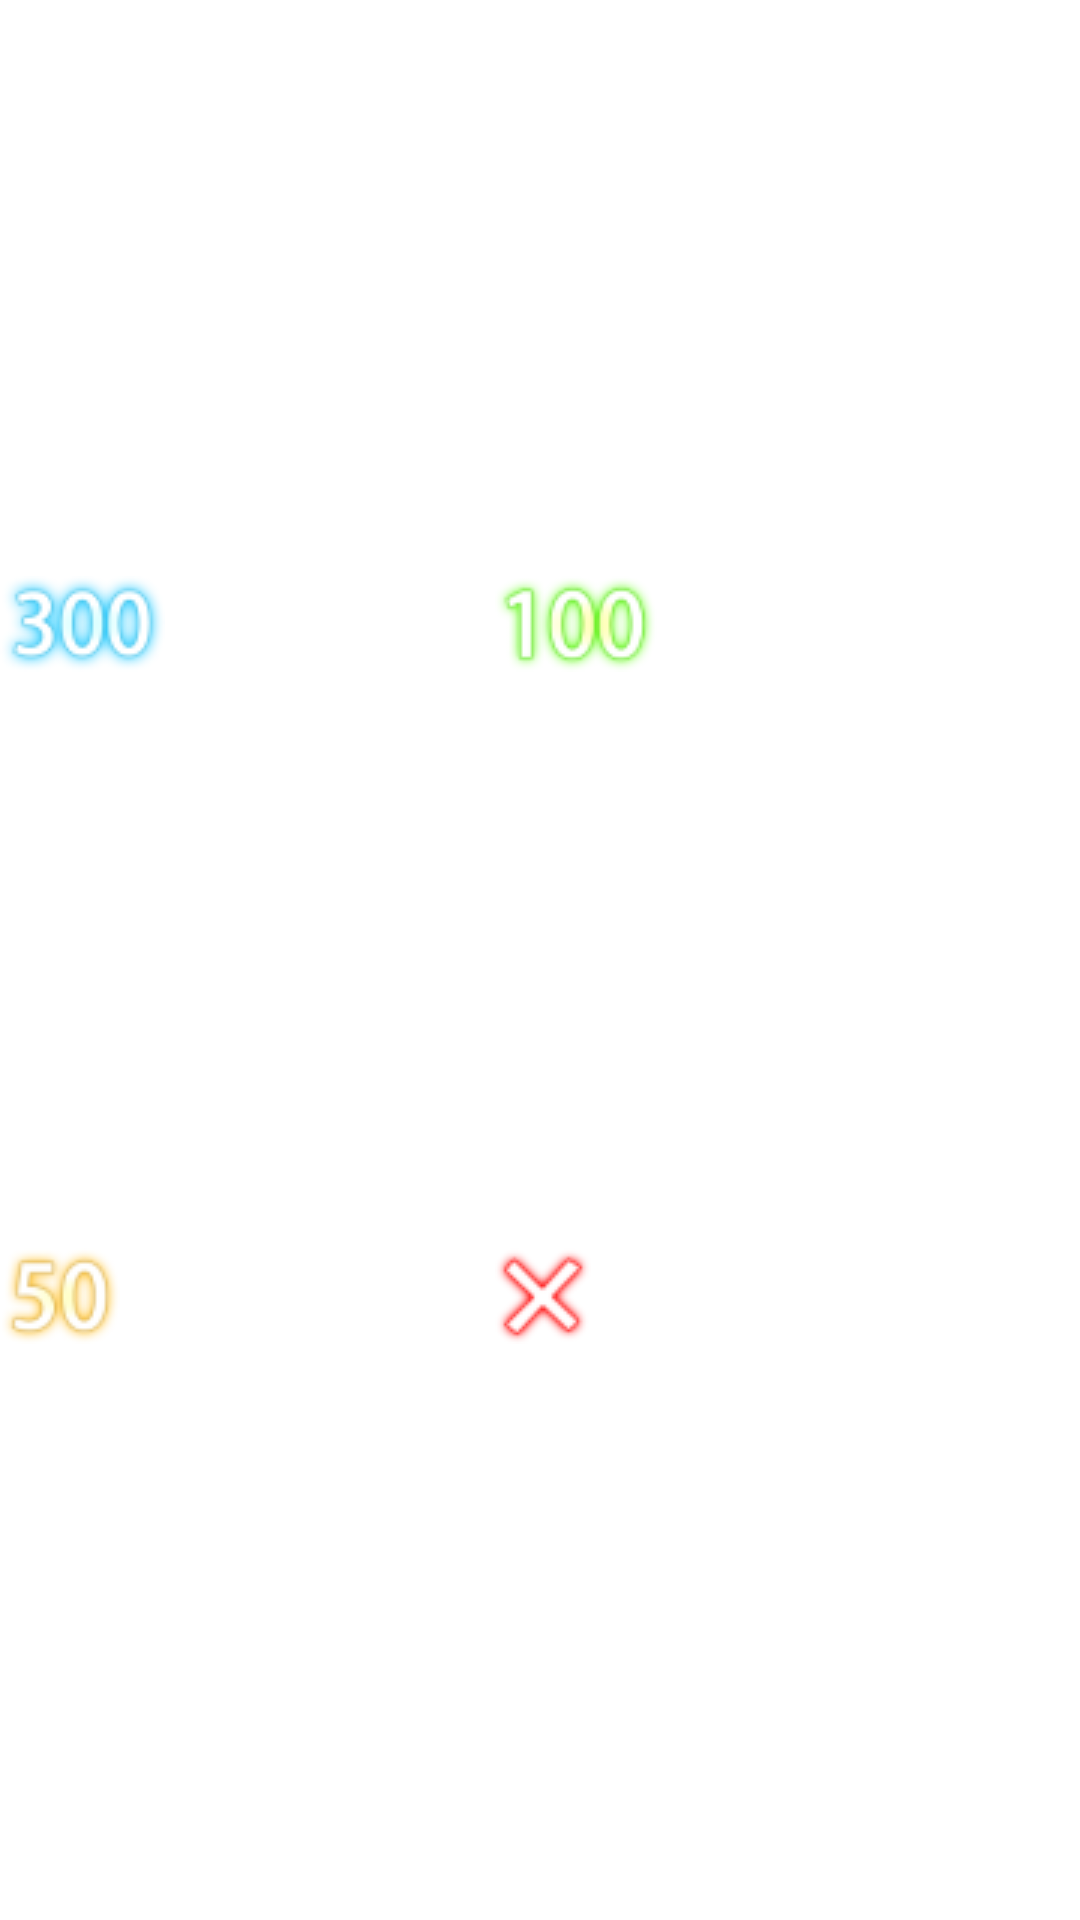

Reconstruct the res/layout file that produces this screen, plus the resources it refers to.
<!-- AndroidManifest.xml: application theme Theme.TP2. -->
<!-- res/layout/activity_bestmaps_recycler.xml -->
<?xml version="1.0" encoding="utf-8"?>
<androidx.constraintlayout.widget.ConstraintLayout xmlns:android="http://schemas.android.com/apk/res/android"
    xmlns:app="http://schemas.android.com/apk/res-auto"
    xmlns:tools="http://schemas.android.com/tools"
    android:layout_width="match_parent"
    android:layout_height="wrap_content"
    android:background="@drawable/custom_background">

    <ImageView
        android:id="@+id/beatmapImage"
        android:alpha="0.6"
        android:scaleType="center"
        android:layout_width="match_parent"
        android:layout_height="125dp"
        app:circularflow_radiusInDP="50"
        app:layout_constraintLeft_toLeftOf="parent"
        app:layout_constraintRight_toRightOf="parent"
        app:layout_constraintBottom_toBottomOf="parent"
        app:layout_constraintTop_toTopOf="parent"
        android:contentDescription="Song banner" />

    <androidx.constraintlayout.widget.Barrier
        android:id="@+id/barrierScore"
        android:layout_width="wrap_content"
        android:layout_height="wrap_content"
        app:barrierDirection="left"
        android:padding="10dp"
        app:constraint_referenced_ids="pp" />

    <TextView
        android:id="@+id/pp"
        android:layout_width="0dp"
        android:layout_height="wrap_content"
        android:textSize="20sp"
        android:layout_marginHorizontal="30dp"
        android:textStyle="bold"
        app:layout_constraintRight_toRightOf="parent"
        app:layout_constraintTop_toTopOf="parent"
        app:layout_constraintBottom_toBottomOf="parent"
        tools:text="300" />
    
    <TextView
        android:id="@+id/count300"
        android:drawableLeft="@drawable/trois"
        android:textStyle="bold"
        android:textSize="20sp"
        android:textAlignment="center"
        app:flow_verticalAlign="center"
        android:layout_width="0dp"
        android:layout_height="wrap_content"
        app:layout_constraintTop_toTopOf="parent"
        app:layout_constraintLeft_toLeftOf="parent"
        app:layout_constraintRight_toLeftOf="@id/count100"
        app:layout_constraintBottom_toTopOf="@id/count50"
        tools:text="@tools:sample/cities"/>
    <TextView
        android:id="@+id/count100"
        android:drawableLeft="@drawable/un"
        android:textStyle="bold"
        android:textSize="20sp"
        android:textAlignment="center"
        android:layout_width="0dp"
        android:layout_height="wrap_content"
        app:layout_constraintLeft_toRightOf="@id/count300"
        app:layout_constraintTop_toTopOf="parent"
        app:layout_constraintRight_toLeftOf="@id/barrierScore"
        app:layout_constraintBottom_toTopOf="@id/countmiss"
        tools:text="@tools:sample/cities"/>
    <TextView
        android:id="@+id/count50"
        android:drawableLeft="@drawable/cinq"
        android:textStyle="bold"
        android:textSize="20sp"
        android:textAlignment="center"
        android:layout_width="0dp"
        android:layout_height="wrap_content"

        app:layout_constraintBottom_toBottomOf="parent"
        app:layout_constraintTop_toBottomOf="@id/count300"
        app:layout_constraintLeft_toLeftOf="parent"
        app:layout_constraintRight_toLeftOf="@id/countmiss"
        tools:text="@tools:sample/cities"/>
    <TextView
        android:id="@+id/countmiss"
        android:drawableLeft="@drawable/miss"
        android:textStyle="bold"
        android:textSize="20sp"
        android:textAlignment="center"
        android:layout_width="0dp"
        android:layout_height="wrap_content"
        app:layout_constraintBottom_toBottomOf="parent"
        app:layout_constraintTop_toBottomOf="@id/count100"
        app:layout_constraintRight_toLeftOf="@id/barrierScore"
        app:layout_constraintLeft_toRightOf="@id/count50"
        tools:text="@tools:sample/cities"/>

</androidx.constraintlayout.widget.ConstraintLayout>
<!-- resources referenced by this layout -->
<resources>
  <!-- drawable cinq: png bitmap (drawable, 6122 bytes) -->
  <!-- drawable custom_background (drawable) -->
  <?xml version="1.0" encoding="UTF-8"?>
  <shape xmlns:android="http://schemas.android.com/apk/res/android">
      <solid android:color="@color/background_container" />
  </shape>
  <!-- drawable miss: png bitmap (drawable, 4620 bytes) -->
  <!-- drawable trois: png bitmap (drawable, 7277 bytes) -->
  <!-- drawable un: png bitmap (drawable, 6941 bytes) -->
  <style name="Theme.TP2." parent="Theme.MaterialComponents.DayNight.DarkActionBar">
          
          <item name="colorPrimary">@color/purple_500</item>
          <item name="colorPrimaryVariant">@color/purple_700</item>
          <item name="colorOnPrimary">@color/white</item>
          
          <item name="colorSecondary">@color/teal_200</item>
          <item name="colorSecondaryVariant">@color/teal_700</item>
          <item name="colorOnSecondary">@color/black</item>
          
          <item name="android:statusBarColor" tools:targetApi="l">?attr/colorPrimaryVariant</item>
          
      </style>
  <color name="background_container">@android:color/black</color>
  <color name="purple_500">#FF6200EE</color>
  <color name="purple_700">#FF3700B3</color>
  <color name="white">#FFFFFFFF</color>
  <color name="teal_200">#FF03DAC5</color>
  <color name="teal_700">#FF018786</color>
  <color name="black">#FF000000</color>
</resources>
